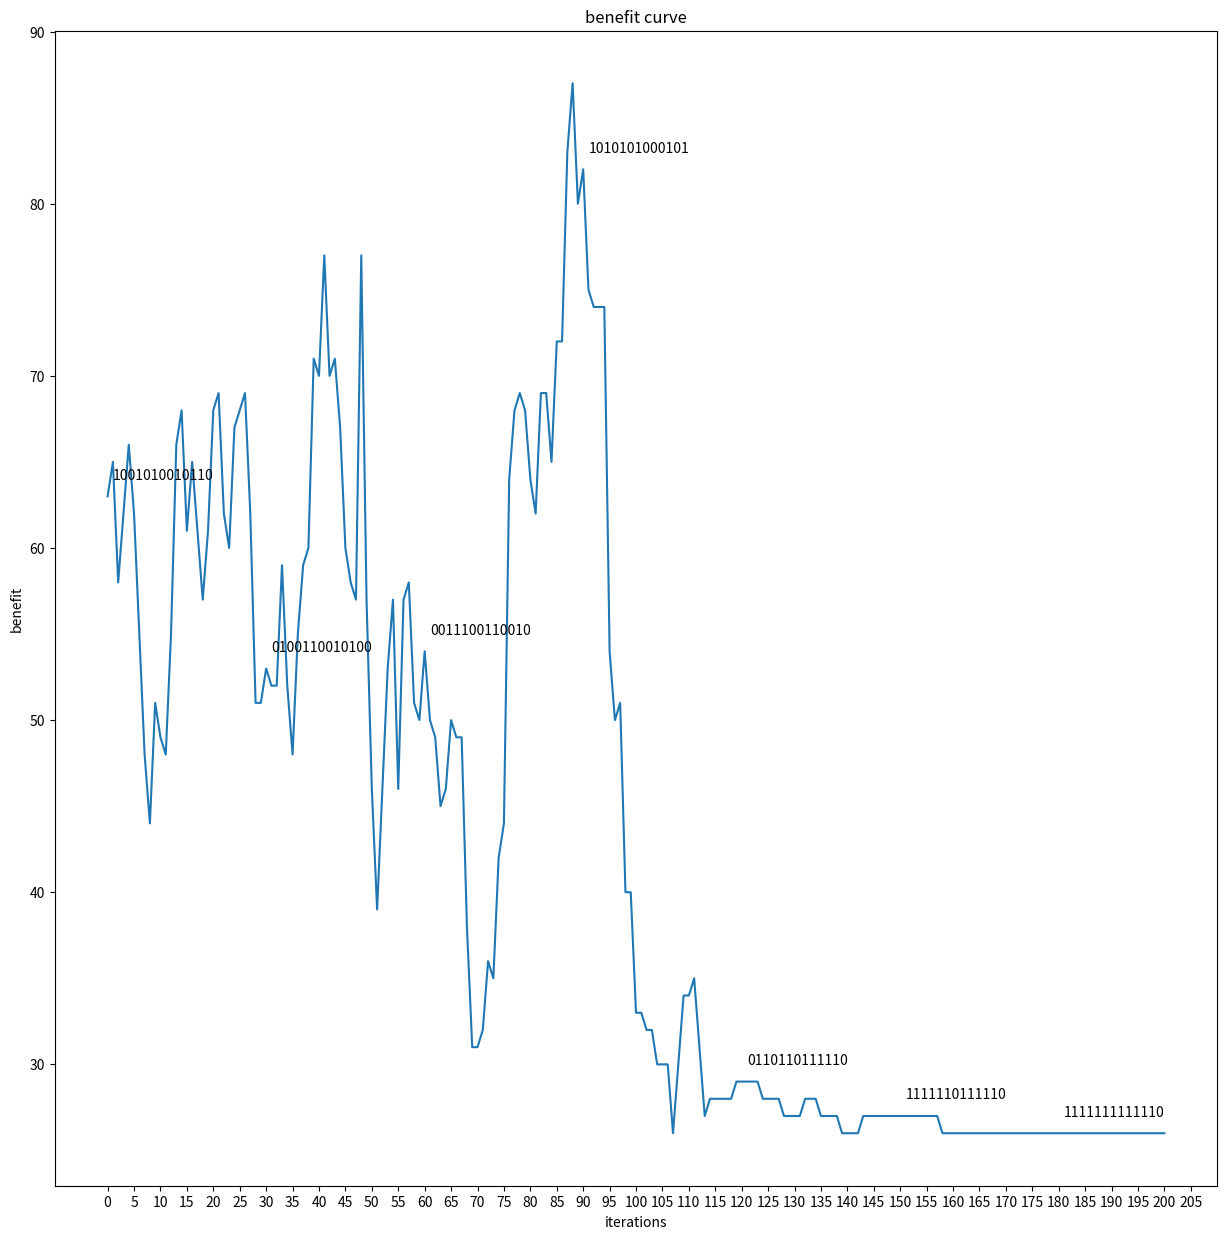
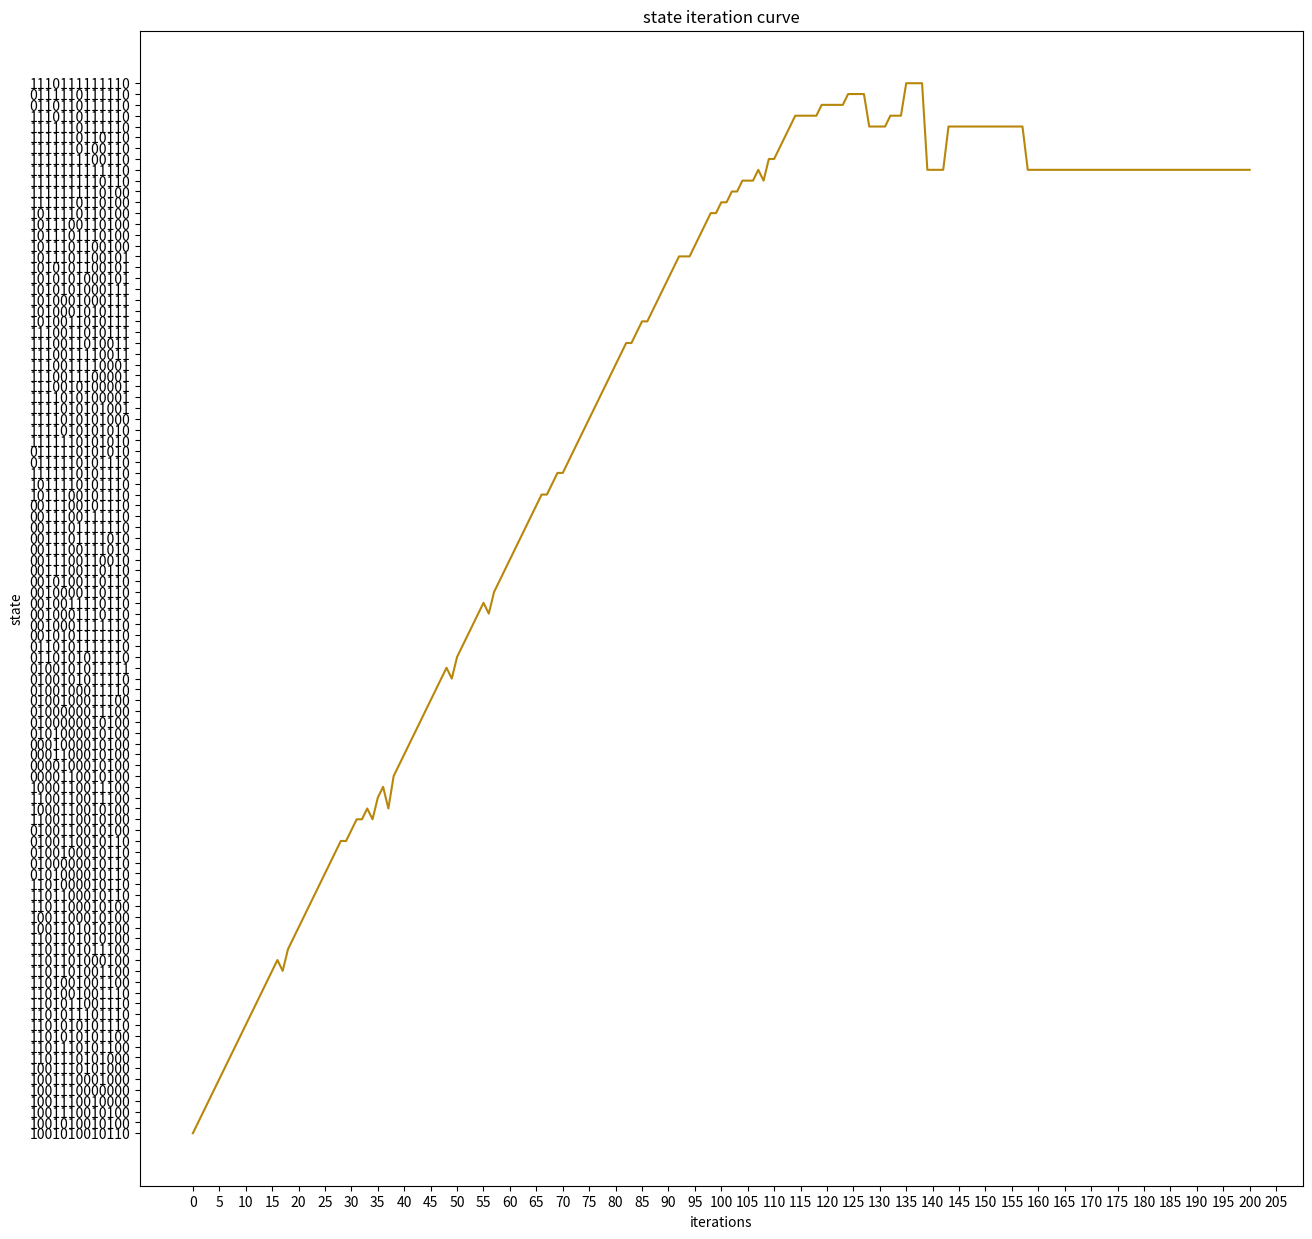

These charts were generated, in order, by the following Python code:


import random
import math
import matplotlib.pyplot as plt

comps = [
    {"defect_rate": 0.10, "purchase_cost": 2, "inspection_cost": 1},
    {"defect_rate": 0.10, "purchase_cost": 8, "inspection_cost": 1},
    {"defect_rate": 0.10, "purchase_cost": 12, "inspection_cost": 1},
    {"defect_rate": 0.10, "purchase_cost": 2, "inspection_cost": 1},
    {"defect_rate": 0.10, "purchase_cost": 8, "inspection_cost": 1},
    {"defect_rate": 0.10, "purchase_cost": 12, "inspection_cost": 1},
    {"defect_rate": 0.10, "purchase_cost": 2, "inspection_cost": 1},
    {"defect_rate": 0.10, "purchase_cost": 8, "inspection_cost": 1}
]

semip = [
    {"defect_rate": 0.10, "assembly_cost": 8, "inspection_cost": 4},
    {"defect_rate": 0.10, "assembly_cost": 8, "inspection_cost": 4},
    {"defect_rate": 0.10, "assembly_cost": 8, "inspection_cost": 4}
]

final = {
    "defect_rate": 0.10, "assembly_cost": 8, "inspection_cost": 6,
    "market_price": 200, "replacement_cost": 40, "disassembly_cost": 20
}
def cacc(comps, semip, final, dec):
    comp_d = dec[:8]
    semip_d = dec[8:11]
    final_d = dec[11]
    dis_d = dec[12]

    component_c = sum(d * comp["inspection_cost"] + (1 - d) * comp["purchase_cost"] for d, comp in zip(comp_d, comps))
    semip_c = sum(d * semi["inspection_cost"] + (1 - d) * semi["assembly_cost"] for d, semi in zip(semip_d, semip))
    final_c = final_d * final["inspection_cost"] + (1 - final_d) * final["assembly_cost"]
    dis_c = dis_d * final["disassembly_cost"]

    total_cost = component_c + semip_c + final_c + dis_c
    return total_cost

def init():
    return [random.choice([0, 1]) for _ in range(13)]

# 生成邻域解
def shllf(solution):
    new = solution[:]
    index = random.randint(0, len(solution) - 1)
    new[index] = 1 - new[index]
    return new
def to_str(a) -> str:
    s: str = ""
    for v in a:
        s += str(v)
    return s

def SA(comps, semip, final, init_tmp, cooling_rate, mit,cx,cy,ex,ey):
    solution_c = init()
    cost_c = cacc(comps, semip, final, solution_c)
    solution_b = solution_c
    cost_b = cost_c
    temp = init_tmp

    for i in range(mit):
        new_solution = shllf(solution_c)
        new_cost = cacc(comps, semip, final, new_solution)

        if new_cost < cost_c or random.random() < math.exp((cost_c - new_cost) / temp):
            solution_c = new_solution
            cost_c = new_cost


        if new_cost < cost_b:
            solution_b = new_solution
            cost_b = new_cost


        temp *= cooling_rate

        cx.append(i)
        cy.append(cost_c)

        ex.append(i)
        ey.append(to_str(solution_c))

        if i % 30 == 0:

            plt.annotate(to_str(solution_c),xy = (i,cost_c),xytext = (i + 1,cost_c + 1),
                         )

            print(f"Current Solution: {solution_c}")
            print(f"Iteration {i}: Current Cost = {cost_c}")

    return solution_b, cost_b

def main():
    init_tmp: float = 1000.
    cooling_rate: float = 0.95
    mit: int = 200 + 1

    cx = []
    cy = []

    ex = []
    ey = []

    plt.figure(figsize = (15,15))
    plt.title("benefit curve")
    plt.xlabel("iterations")
    plt.ylabel("benefit")

    solution_b, cost_b = SA(comps, semip, final, init_tmp, cooling_rate, mit,cx,cy,ex,ey)

    print(f"Best Solution: {solution_b}")
    print(f"Minimum Cost: {cost_b}")

    plt.xticks([v for v in range(0,mit + 5,5)])
    plt.yticks([v for v in range(0,100 + 10,10)])
    plt.plot(cx,cy)

    plt.figure(figsize = (15,15))
    plt.title("state iteration curve")
    plt.xlabel("iterations")
    plt.ylabel("state")
    plt.xticks([v for v in range(0,mit + 5,5)])
    plt.plot(ex,ey,color = "#B8860B")

    plt.show()


if __name__ == "__main__":
    main()
